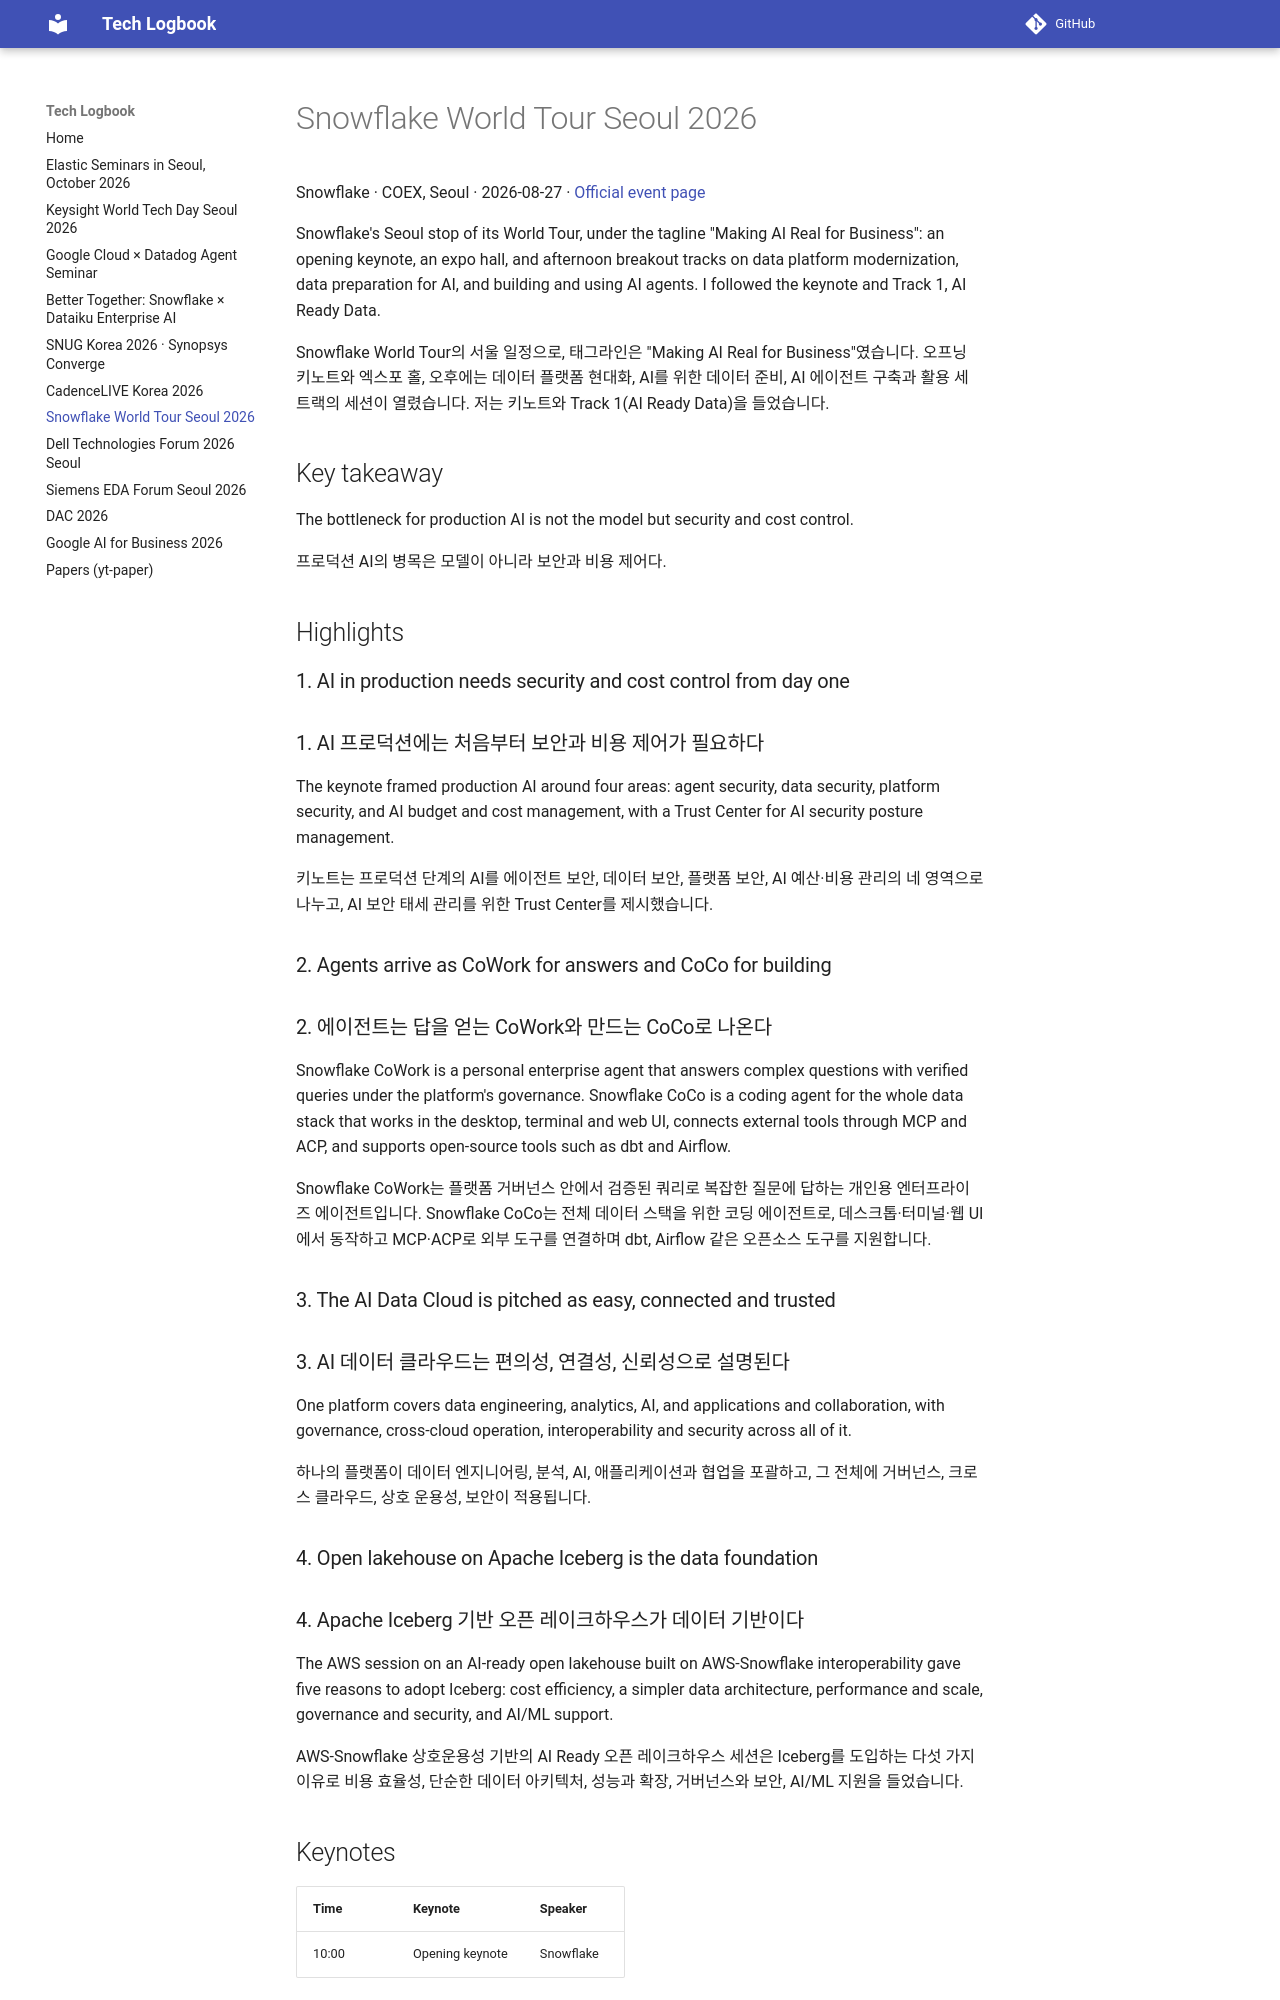

repository: nemo99007/tech-logbook · page: snowflake2026/index.html · generator: mkdocs

# Snowflake World Tour Seoul 2026

Snowflake · COEX, Seoul · 2026-08-27 · [Official event page](https://www.snowflake.com/en/world-tour/seoul/)

Snowflake's Seoul stop of its World Tour, under the tagline "Making AI Real for Business": an opening keynote, an expo hall, and afternoon breakout tracks on data platform modernization, data preparation for AI, and building and using AI agents. I followed the keynote and Track 1, AI Ready Data.
{ .en }

Snowflake World Tour의 서울 일정으로, 태그라인은 "Making AI Real for Business"였습니다. 오프닝 키노트와 엑스포 홀, 오후에는 데이터 플랫폼 현대화, AI를 위한 데이터 준비, AI 에이전트 구축과 활용 세 트랙의 세션이 열렸습니다. 저는 키노트와 Track 1(AI Ready Data)을 들었습니다.
{ .ko }

## Key takeaway

The bottleneck for production AI is not the model but security and cost control.
{ .en }

프로덕션 AI의 병목은 모델이 아니라 보안과 비용 제어다.
{ .ko }

## Highlights

### 1. AI in production needs security and cost control from day one { .en }

### 1. AI 프로덕션에는 처음부터 보안과 비용 제어가 필요하다 { .ko }

The keynote framed production AI around four areas: agent security, data security, platform security, and AI budget and cost management, with a Trust Center for AI security posture management.
{ .en }

키노트는 프로덕션 단계의 AI를 에이전트 보안, 데이터 보안, 플랫폼 보안, AI 예산·비용 관리의 네 영역으로 나누고, AI 보안 태세 관리를 위한 Trust Center를 제시했습니다.
{ .ko }

### 2. Agents arrive as CoWork for answers and CoCo for building { .en }

### 2. 에이전트는 답을 얻는 CoWork와 만드는 CoCo로 나온다 { .ko }

Snowflake CoWork is a personal enterprise agent that answers complex questions with verified queries under the platform's governance. Snowflake CoCo is a coding agent for the whole data stack that works in the desktop, terminal and web UI, connects external tools through MCP and ACP, and supports open-source tools such as dbt and Airflow.
{ .en }

Snowflake CoWork는 플랫폼 거버넌스 안에서 검증된 쿼리로 복잡한 질문에 답하는 개인용 엔터프라이즈 에이전트입니다. Snowflake CoCo는 전체 데이터 스택을 위한 코딩 에이전트로, 데스크톱·터미널·웹 UI에서 동작하고 MCP·ACP로 외부 도구를 연결하며 dbt, Airflow 같은 오픈소스 도구를 지원합니다.
{ .ko }

### 3. The AI Data Cloud is pitched as easy, connected and trusted { .en }

### 3. AI 데이터 클라우드는 편의성, 연결성, 신뢰성으로 설명된다 { .ko }

One platform covers data engineering, analytics, AI, and applications and collaboration, with governance, cross-cloud operation, interoperability and security across all of it.
{ .en }

하나의 플랫폼이 데이터 엔지니어링, 분석, AI, 애플리케이션과 협업을 포괄하고, 그 전체에 거버넌스, 크로스 클라우드, 상호 운용성, 보안이 적용됩니다.
{ .ko }
